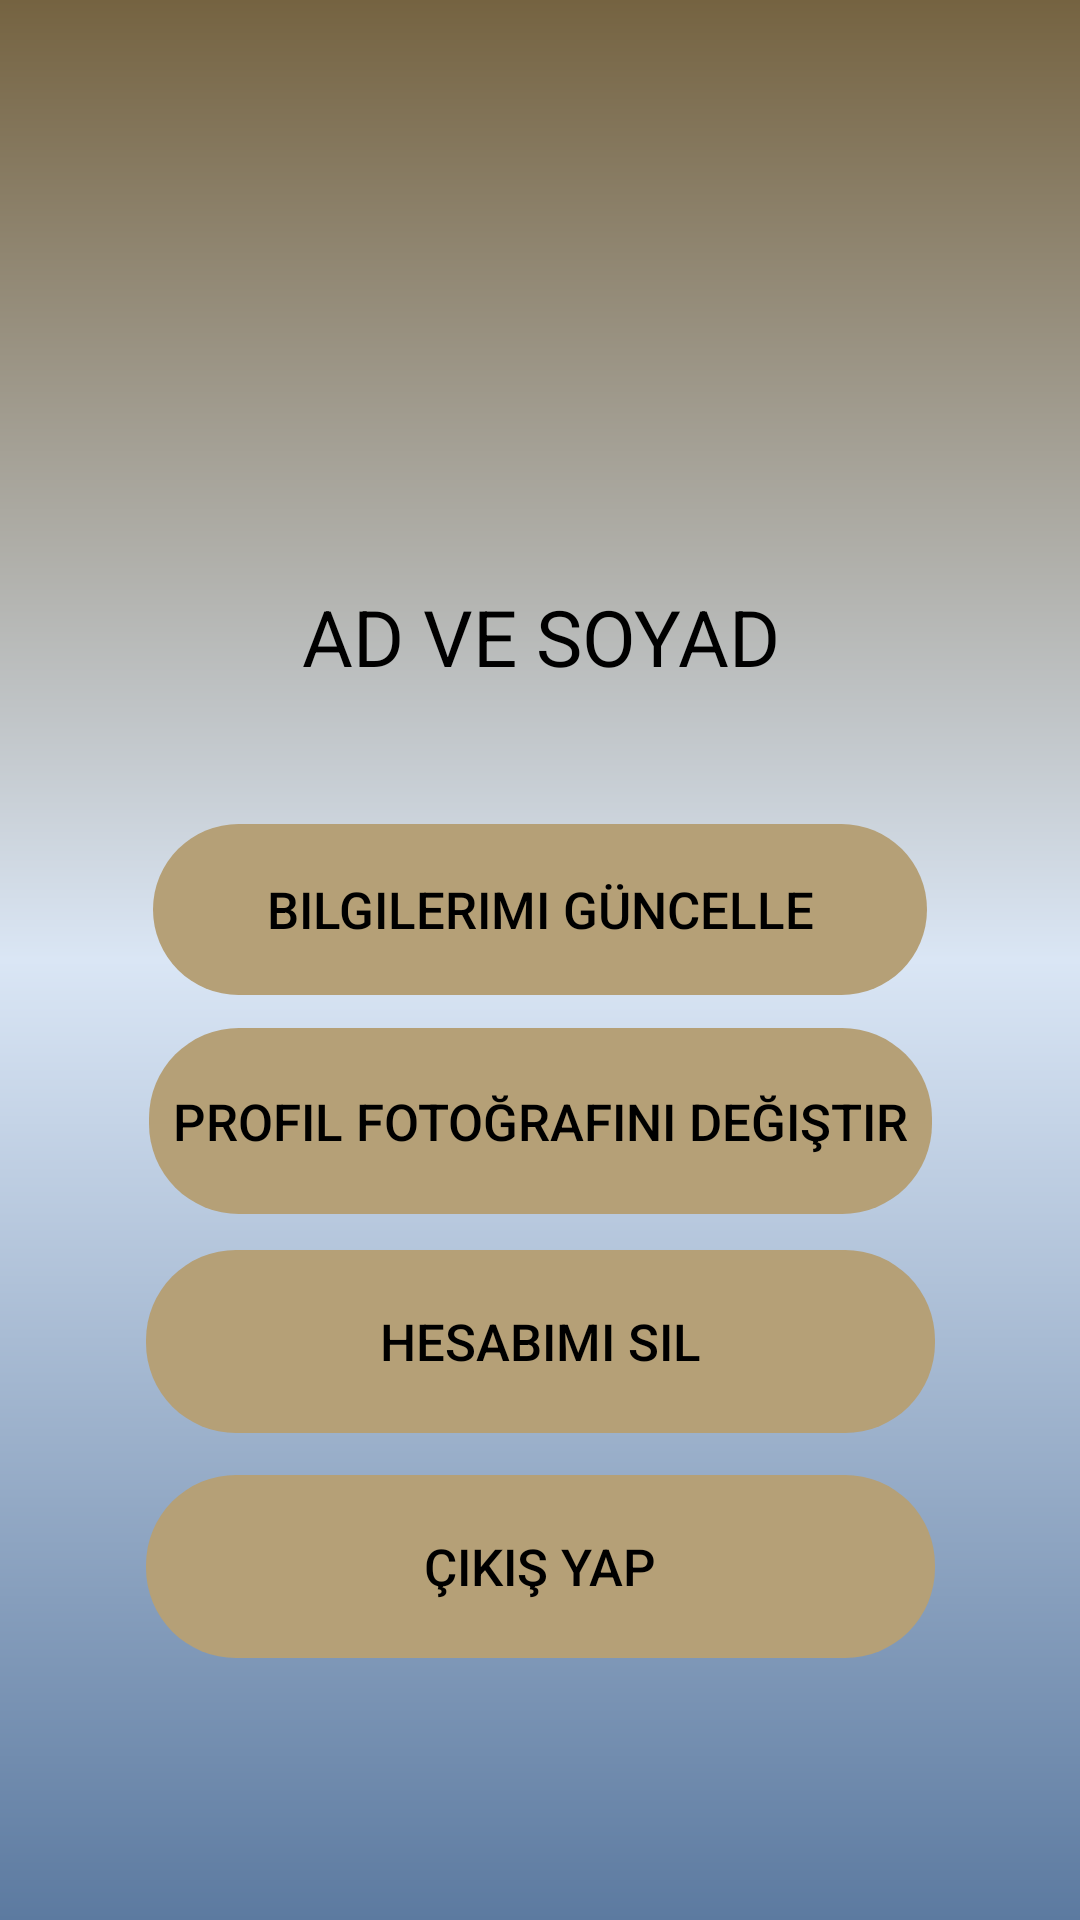

Write the Android layout XML for this screen, with the resource values it uses.
<!-- AndroidManifest.xml: application theme Theme.KitabimCebimde -->
<!-- res/layout/fragment_applicationprofilepage.xml -->
<?xml version="1.0" encoding="utf-8"?>
<androidx.constraintlayout.widget.ConstraintLayout xmlns:android="http://schemas.android.com/apk/res/android"
    xmlns:app="http://schemas.android.com/apk/res-auto"
    xmlns:tools="http://schemas.android.com/tools"
    android:layout_width="match_parent"
    android:layout_height="match_parent"
    android:background="@drawable/constrainarkaplan"
    tools:context=".ApplicationProfilePageFragment">

    <ImageView
        android:id="@+id/AppimageView"
        android:layout_width="169dp"
        android:layout_height="145dp"
        android:layout_marginStart="16dp"
        android:layout_marginTop="49dp"
        android:layout_marginEnd="16dp"
        app:layout_constraintBottom_toTopOf="@+id/AppNameSurname"
        app:layout_constraintEnd_toEndOf="parent"
        app:layout_constraintStart_toStartOf="parent"
        app:layout_constraintTop_toTopOf="parent"
        />

    <TextView
        android:id="@+id/AppNameSurname"
        android:layout_width="301dp"
        android:layout_height="65dp"
        android:layout_marginStart="16dp"
        android:layout_marginTop="10dp"
        android:layout_marginEnd="16dp"
        android:text="AD VE SOYAD"
        android:textAlignment="center"
        android:textColor="@color/black"
        android:textColorHint="@color/black"
        android:textSize="26sp"
        app:layout_constraintBottom_toTopOf="@+id/UpdateInformationButton"
        app:layout_constraintEnd_toEndOf="parent"
        app:layout_constraintStart_toStartOf="parent"
        app:layout_constraintTop_toBottomOf="@+id/AppimageView" />

    <Button
        android:id="@+id/AppLogOutButton"
        android:layout_width="263dp"
        android:layout_height="61dp"
        android:layout_marginStart="16dp"
        android:layout_marginTop="14dp"
        android:layout_marginEnd="16dp"
        android:layout_marginBottom="97dp"
        android:background="@drawable/buttonarkaplan"
        android:backgroundTint="@color/ButtonColor"
        android:text="Çıkış yap"
        android:textColor="@color/black"
        android:textSize="17dp"
        app:layout_constraintBottom_toBottomOf="parent"
        app:layout_constraintEnd_toEndOf="parent"
        app:layout_constraintStart_toStartOf="parent"
        app:layout_constraintTop_toBottomOf="@+id/DeleteAccountButton" />

    <Button
        android:id="@+id/UpdateInformationButton"
        android:layout_width="258dp"
        android:layout_height="57dp"
        android:layout_marginStart="16dp"
        android:layout_marginTop="15dp"
        android:layout_marginEnd="16dp"
        android:background="@drawable/buttonarkaplan"
        android:backgroundTint="@color/ButtonColor"
        android:text="Bilgilerimi Güncelle"
        android:textColor="@color/black"
        android:textSize="17sp"
        app:layout_constraintBottom_toTopOf="@+id/AppImageChangeButton"
        app:layout_constraintEnd_toEndOf="parent"
        app:layout_constraintStart_toStartOf="parent"
        app:layout_constraintTop_toBottomOf="@+id/AppNameSurname" />

    <Button
        android:id="@+id/AppImageChangeButton"
        android:layout_width="261dp"
        android:layout_height="62dp"
        android:layout_marginStart="16dp"
        android:layout_marginTop="11dp"
        android:layout_marginEnd="16dp"
        android:background="@drawable/buttonarkaplan"
        android:backgroundTint="@color/ButtonColor"
        android:text="Profil Fotoğrafını Değiştir"
        android:textColor="@color/black"
        android:textColorHint="@color/black"
        android:textSize="17dp"
        app:layout_constraintBottom_toTopOf="@+id/DeleteAccountButton"
        app:layout_constraintEnd_toEndOf="parent"
        app:layout_constraintStart_toStartOf="parent"
        app:layout_constraintTop_toBottomOf="@+id/UpdateInformationButton" />

    <Button
        android:id="@+id/DeleteAccountButton"
        android:layout_width="263dp"
        android:layout_height="61dp"
        android:layout_marginStart="16dp"
        android:layout_marginTop="12dp"
        android:layout_marginEnd="16dp"
        android:background="@drawable/buttonarkaplan"
        android:backgroundTint="@color/ButtonColor"
        android:text="Hesabımı Sil"
        android:textColor="@color/black"
        android:textSize="17dp"
        app:layout_constraintBottom_toTopOf="@+id/AppLogOutButton"
        app:layout_constraintEnd_toEndOf="parent"
        app:layout_constraintStart_toStartOf="parent"
        app:layout_constraintTop_toBottomOf="@+id/AppImageChangeButton" />

</androidx.constraintlayout.widget.ConstraintLayout>
<!-- resources referenced by this layout -->
<resources>
  <color name="ButtonColor">	#B5A077</color>
  <color name="black">#000000</color>
  <!-- drawable buttonarkaplan (drawable) -->
  <?xml version="1.0" encoding="utf-8"?>
  <shape xmlns:android="http://schemas.android.com/apk/res/android">
  <corners android:radius="30dp"></corners>
  </shape>
  <!-- drawable constrainarkaplan (drawable) -->
  <?xml version="1.0" encoding="utf-8"?>
  <shape xmlns:android="http://schemas.android.com/apk/res/android">
  
      <gradient android:angle="90"
          android:startColor="@color/EndOpenColor"
          android:centerColor="@color/centerColor"
          android:endColor="@color/StartdarkColor"
          ></gradient>
  
  </shape>
  <style name="Theme.KitabimCebimde" parent="Base.Theme.KitabimCebimde" />
  <color name="EndOpenColor">	#5C7AA0</color>
  <color name="centerColor">	#DAE6F5</color>
  <color name="StartdarkColor">#756341</color>
  <style name="Base.Theme.KitabimCebimde" parent="Theme.AppCompat.NoActionBar">
          
  
          <item name="colorPrimary">@color/StartdarkColor</item>
          <item name="colorPrimaryVariant">@color/StartdarkColor</item>
          <item name="android:statusBarColor">@color/StartdarkColor</item>
  
      </style>
</resources>
